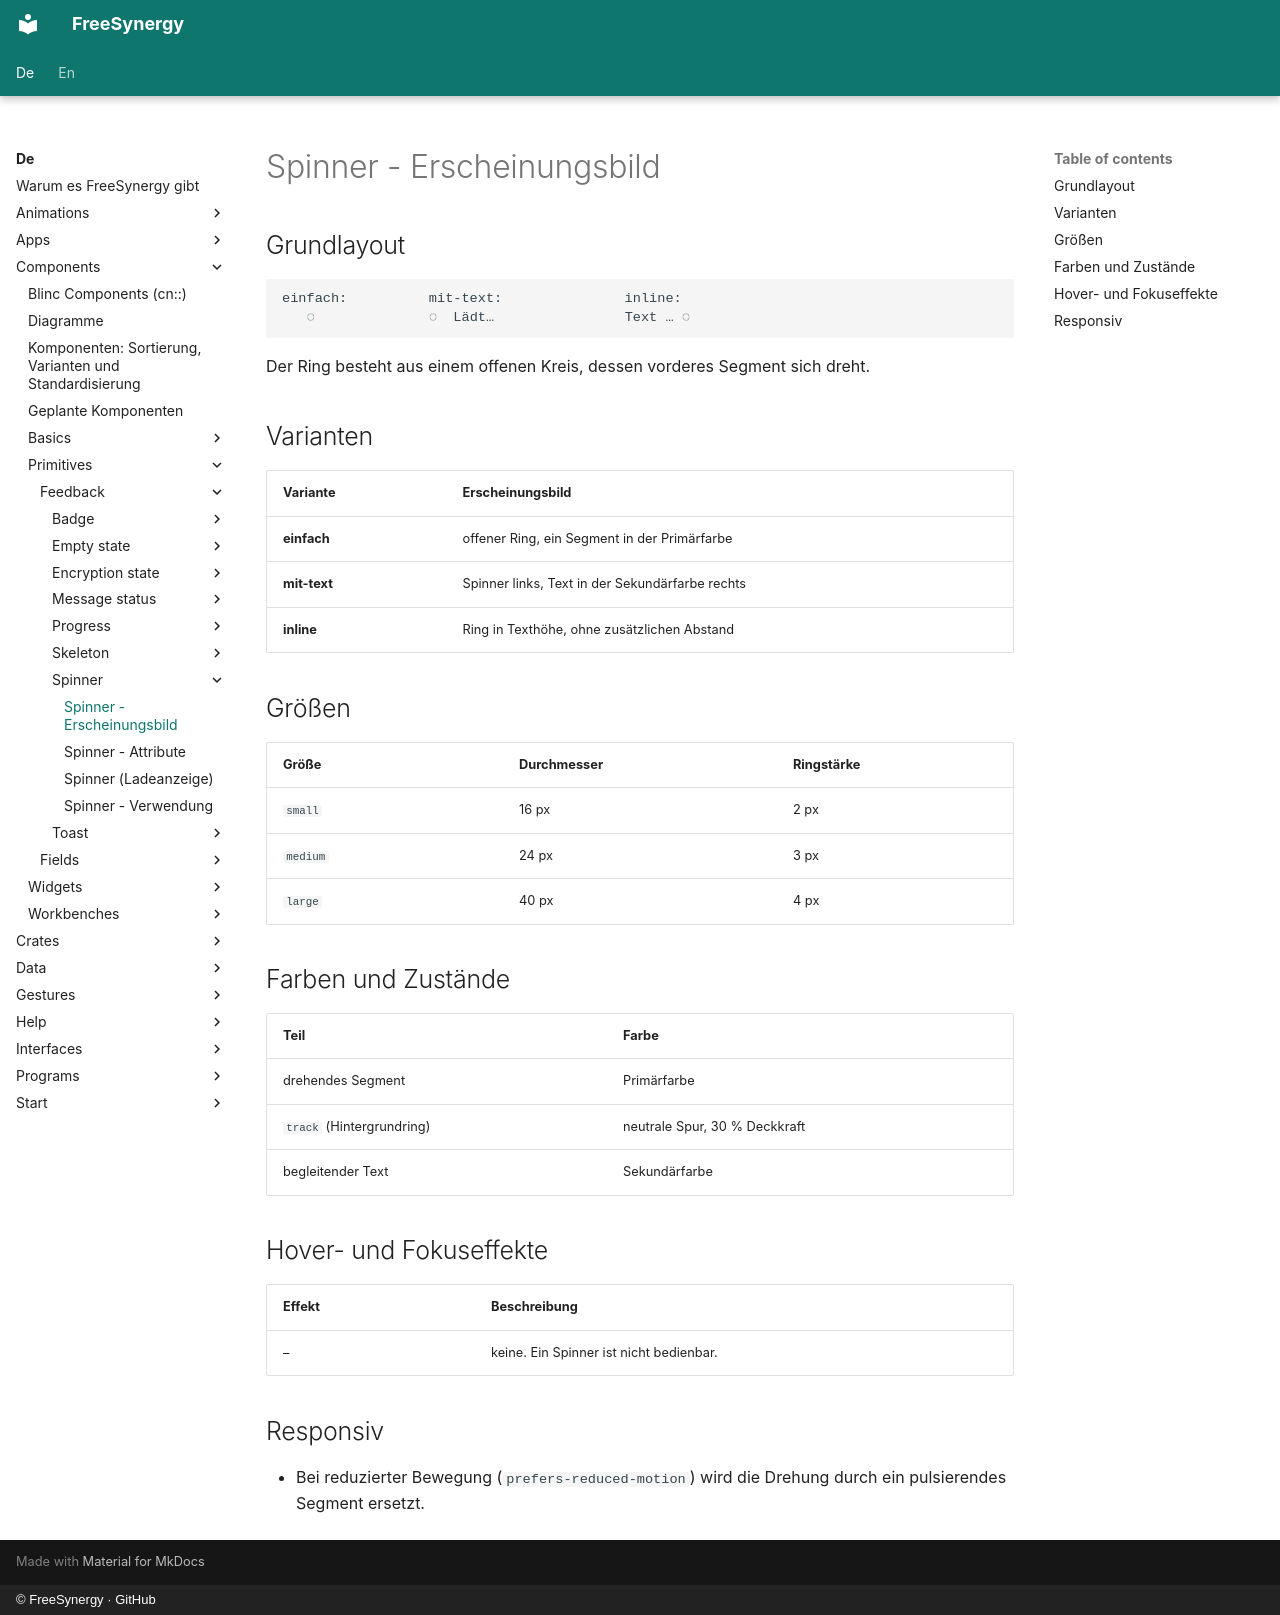

repository: FreeSynergy/fs-documentation · page: de/components/primitives/feedback/spinner/appearance/index.html · generator: mkdocs · copyright: © FreeSynergy · GitHub

# Spinner - Erscheinungsbild

## Grundlayout

```
einfach:          mit-text:               inline:
   ◌              ◌  Lädt…                Text … ◌
```

Der Ring besteht aus einem offenen Kreis, dessen vorderes Segment sich dreht.

## Varianten

| Variante | Erscheinungsbild |
|----------|------------------|
| **einfach** | offener Ring, ein Segment in der Primärfarbe |
| **mit-text** | Spinner links, Text in der Sekundärfarbe rechts |
| **inline** | Ring in Texthöhe, ohne zusätzlichen Abstand |

## Größen

| Größe | Durchmesser | Ringstärke |
|-------|-------------|------------|
| `small` | 16 px | 2 px |
| `medium` | 24 px | 3 px |
| `large` | 40 px | 4 px |

## Farben und Zustände

| Teil | Farbe |
|------|-------|
| drehendes Segment | Primärfarbe |
| `track` (Hintergrundring) | neutrale Spur, 30 % Deckkraft |
| begleitender Text | Sekundärfarbe |

## Hover- und Fokuseffekte

| Effekt | Beschreibung |
|--------|--------------|
| – | keine. Ein Spinner ist nicht bedienbar. |

## Responsiv

- Bei reduzierter Bewegung (`prefers-reduced-motion`) wird die Drehung durch
  ein pulsierendes Segment ersetzt.
